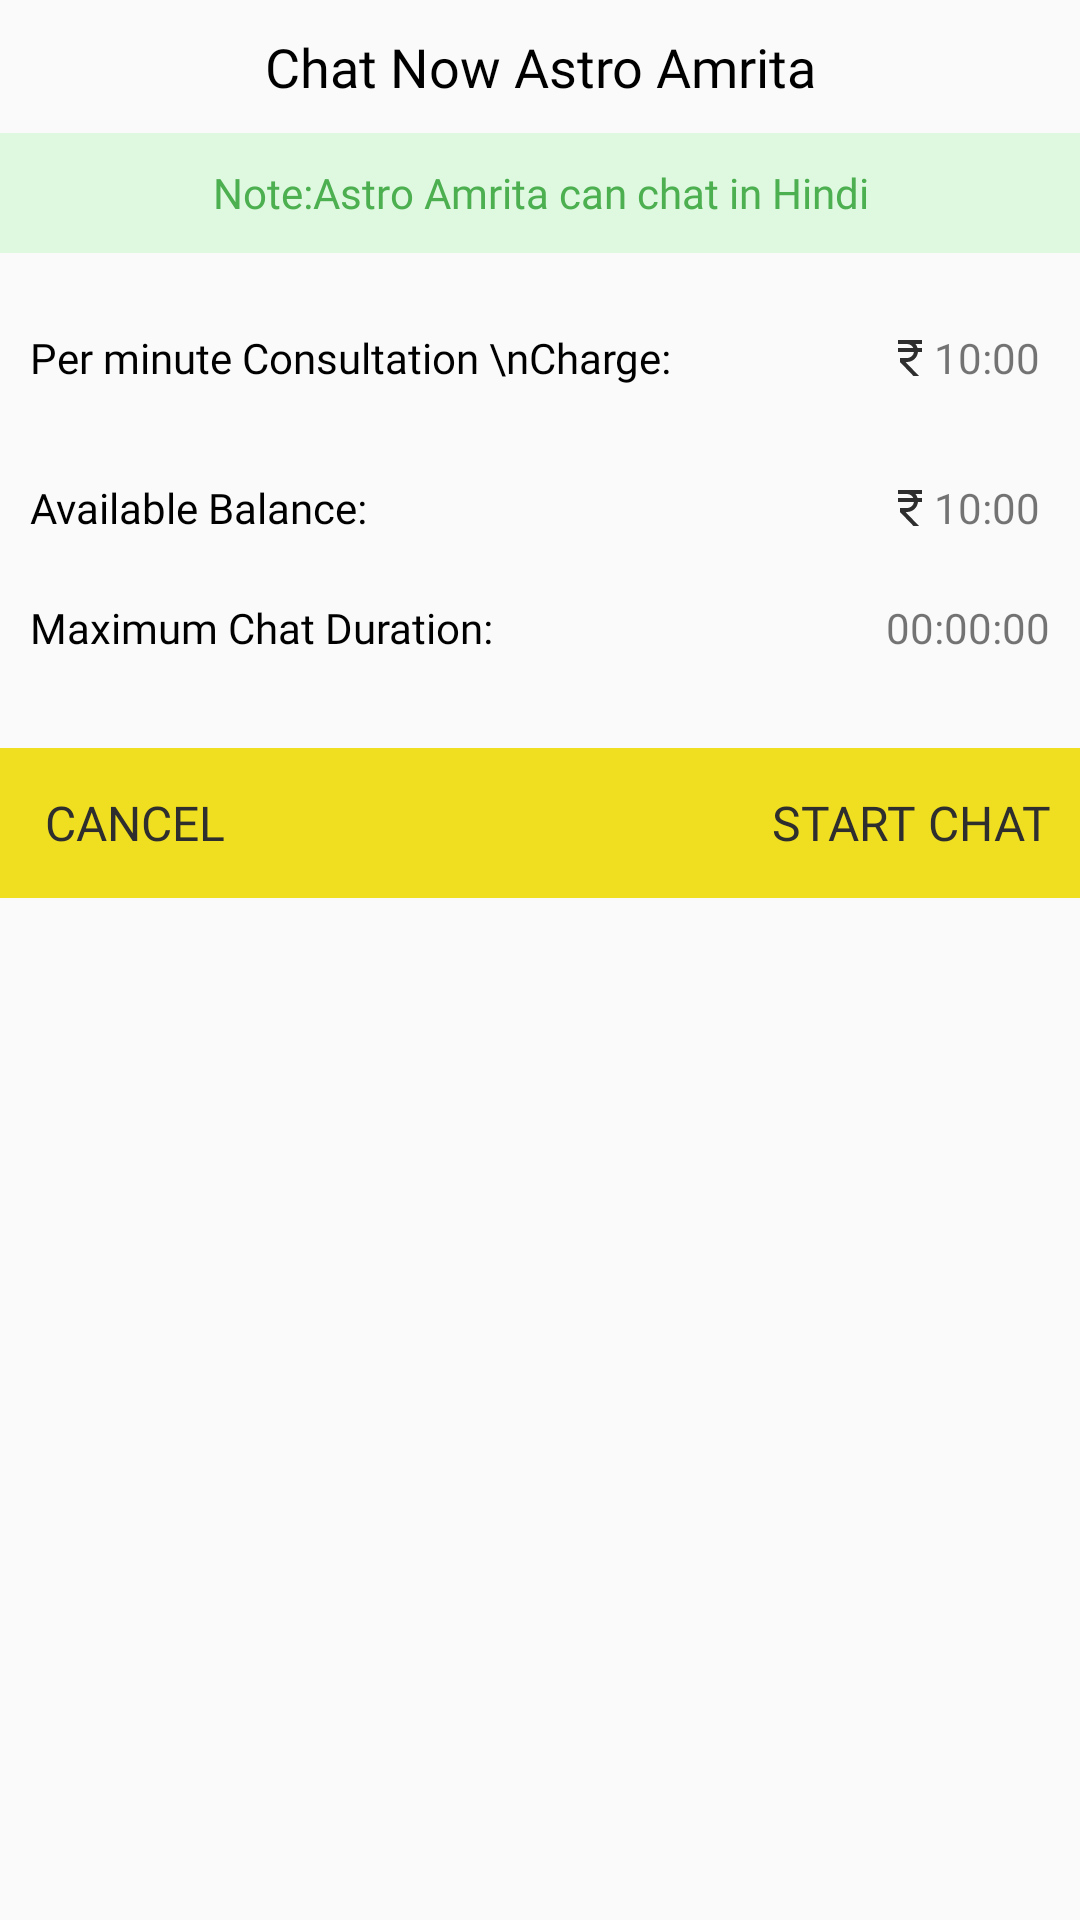

The Android layout XML behind this screen, and the referenced resources:
<!-- AndroidManifest.xml: application theme Theme.AppCompat.Light -->
<!-- res/layout/custom_chat_request_layout.xml -->
<?xml version="1.0" encoding="utf-8"?>
<LinearLayout xmlns:android="http://schemas.android.com/apk/res/android"
    android:layout_width="match_parent"
    android:layout_height="wrap_content"
    android:layout_marginTop="10dp"
    android:orientation="vertical">

    <TextView
        android:layout_width="match_parent"
        android:layout_height="wrap_content"
        android:layout_marginTop="10dp"
        android:fontFamily="@font/calibril"
        android:gravity="center_horizontal"
        android:textColor="@color/black"
        android:text="Chat Now Astro Amrita"
        android:textSize="18sp" />

    <TextView
        android:layout_width="match_parent"
        android:layout_height="40dp"
        android:layout_gravity="center"
        android:layout_marginTop="10dp"
        android:background="#75BEF4C0"
        android:fontFamily="@font/calibrib"
        android:gravity="center"
        android:text="Note:Astro Amrita can chat in Hindi"
        android:textColor="@color/green" />

    <TableLayout
        android:layout_marginEnd="10dp"
        android:layout_marginStart="10dp"
        android:layout_width="match_parent"
        android:layout_height="wrap_content"
        android:layout_marginTop="5dp"
        android:orientation="horizontal">

        <TableRow>

            <TextView
                android:textColor="@color/black"
                android:layout_width="350dp"
                android:layout_height="60dp"
                android:layout_weight="1"
                android:fontFamily="@font/calibril"
                android:gravity="center_vertical"
                android:text="Per minute Consultation \nCharge:" />

            <TextView
                android:fontFamily="@font/calibril"
                android:layout_width="wrap_content"
                android:layout_height="40dp"
                android:drawableLeft="@drawable/ic_baseline_currency_rupee_24"
                android:gravity="center_vertical"
                android:paddingStart="5dp"
                android:text="10:00" />
        </TableRow>

        <TableRow>

            <TextView
                android:textColor="@color/black"
                android:fontFamily="@font/calibril"
                android:layout_width="wrap_content"
                android:layout_height="40dp"
                android:layout_weight="1"
                android:gravity="center_vertical"
                android:text="Available Balance:" />

            <TextView
                android:fontFamily="@font/calibril"
                android:layout_width="wrap_content"
                android:layout_height="40dp"
                android:drawableLeft="@drawable/ic_baseline_currency_rupee_24"
                android:gravity="center_vertical"
                android:paddingStart="5dp"
                android:text="10:00" />
        </TableRow>

        <TableRow>

            <TextView
                android:textColor="@color/black"
                android:fontFamily="@font/calibril"
                android:layout_width="wrap_content"
                android:layout_height="40dp"
                android:layout_weight="1"
                android:gravity="center_vertical"
                android:text="Maximum Chat Duration:" />

            <TextView
                android:fontFamily="@font/calibril"
                android:layout_width="wrap_content"
                android:layout_height="40dp"
                android:gravity="center_vertical"
                android:paddingStart="5dp"
                android:text="00:00:00" />
        </TableRow>
    </TableLayout>

    <LinearLayout
        android:gravity="center_vertical"
        android:layout_width="match_parent"
        android:layout_height="50dp"
        android:layout_marginTop="20dp"
        android:background="@color/yellow"
        android:orientation="horizontal">

        <TextView
            android:id="@+id/cancel"
            android:textSize="16sp"
            android:fontFamily="@font/calibrib"
            android:textAllCaps="true"
            android:textColor="@color/grey1"
            android:layout_marginStart="15dp"
            android:layout_width="wrap_content"
            android:layout_height="wrap_content"
            android:text="Cancel" />

        <TextView
            android:textSize="16sp"
            android:fontFamily="@font/calibrib"
            android:id="@+id/startChat"
            android:textAllCaps="true"
            android:layout_marginEnd="10dp"
            android:gravity="end"
            android:textColor="@color/grey1"
            android:layout_width="match_parent"
            android:layout_height="wrap_content"
            android:text="Start Chat" />
    </LinearLayout>
</LinearLayout>
<!-- resources referenced by this layout -->
<resources>
  <color name="black">#FF000000</color>
  <color name="green">#4CAF50</color>
  <color name="grey1">#2E2E2E</color>
  <color name="yellow">#f0df20</color>
  <!-- drawable ic_baseline_currency_rupee_24 (drawable) -->
  <vector xmlns:android="http://schemas.android.com/apk/res/android"
      android:width="16sp"
      android:height="16sp"
      android:tint="@color/grey1"
      android:viewportWidth="24"
      android:viewportHeight="24">
      <path
          android:fillColor="@android:color/white"
          android:pathData="M13.66,7C13.1,5.82 11.9,5 10.5,5L6,5V3h12v2l-3.26,0c0.48,0.58 0.84,1.26 1.05,2L18,7v2l-2.02,0c-0.25,2.8 -2.61,5 -5.48,5H9.77l6.73,7h-2.77L7,14v-2h3.5c1.76,0 3.22,-1.3 3.46,-3L6,9V7L13.66,7z" />
  </vector>
</resources>
